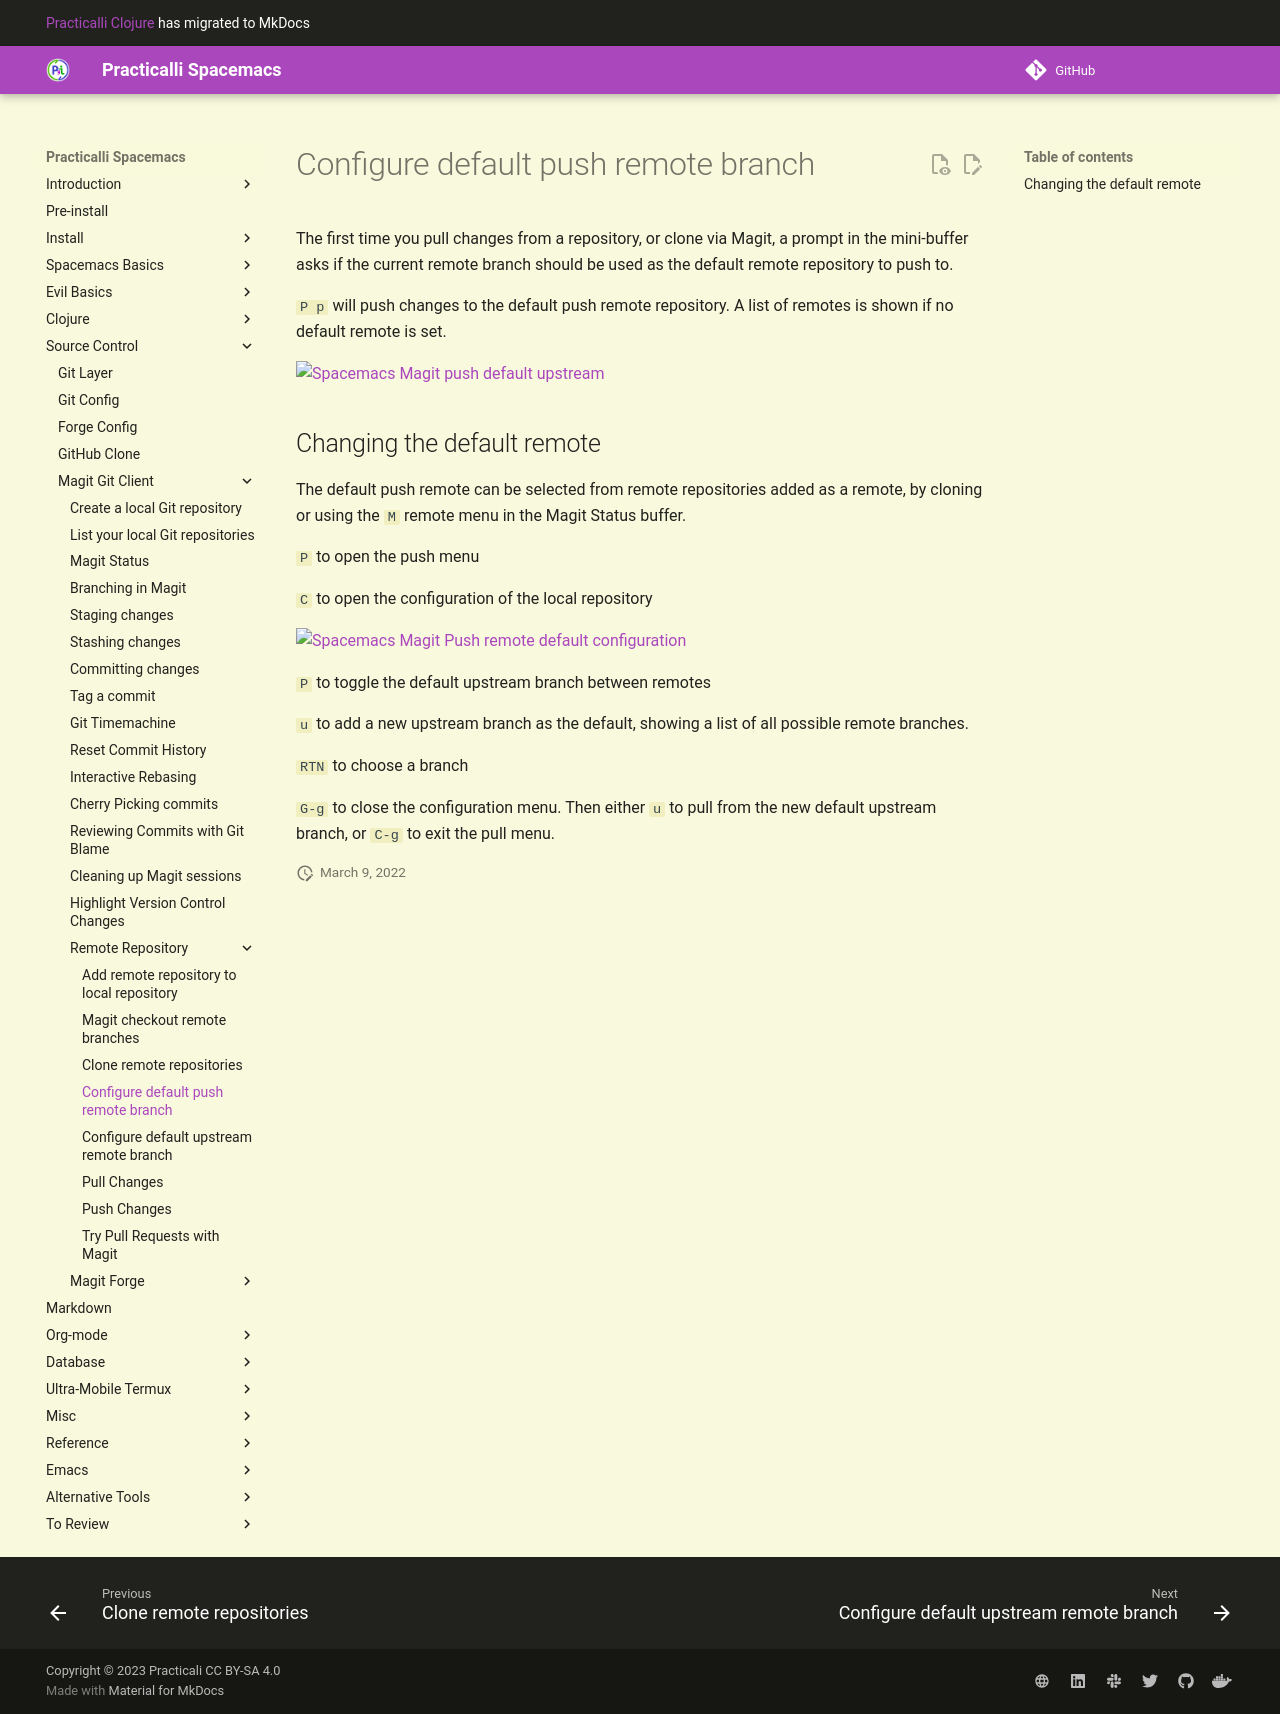

repository: practicalli/spacemacs · page: source-control/magit/remote-repositories/configure-default-push/index.html · generator: mkdocs

# Configure default push remote branch

The first time you pull changes from a repository, or clone via Magit, a prompt in the mini-buffer asks if the current remote branch should be used as the default remote repository to push to.

`P p` will push changes to the default push remote repository.  A list of remotes is shown if no default remote is set.

![Spacemacs Magit push default upstream](/images/spacemacs-magit-push-remote-default.png)


## Changing the default remote

The default push remote can be selected from remote repositories added as a remote, by cloning or using the `M` remote menu in the Magit Status buffer.

`P` to open the push menu

`C` to open the configuration of the local repository

![Spacemacs Magit Push remote default configuration](/images/spacemacs-magit-remotes-push-default-configure.png)

`P` to toggle the default upstream branch between remotes

`u` to add a new upstream branch as the default, showing a list of all possible remote branches.

`RTN` to choose a branch

`G-g` to close the configuration menu.  Then either `u` to pull from the new default upstream branch, or `C-g` to exit the pull menu.
